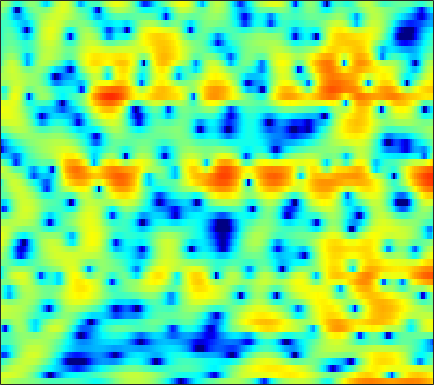

The file beside this chart, header and first rows:
2.831, 2.5774, 2.2447, 1.9317, 1.7215, 1.4588, 1.2325, 1.0867, 0.91426, 0.75813, 0.6105, 0.49988, 0.3353, 0.14836, -0.012802, -0.26239, -0.54045, -0.77238, -1.0925, -1.4123, -1.7184, -1.927, -2.1586, -2.3261
3.394, 3.454, 3.505, 3.518, 3.498, 3.428, 3.303, 3.167, 2.924, 2.599, 2.183, 1.802, 1.192, 0.4425, -0.2235, -1.276, -2.557, -3.701, -5.537, -7.868, -10.96, -14.09, -20.05, -21.92
-0.348, 0.3031, 1.039, 1.642, 2.013, 2.406, 2.688, 2.827, 2.918, 2.897, 2.767, 2.595, 2.264, 1.821, 1.415, 0.7697, 0.02183, -0.5973, -1.479, -2.396, -3.309, -3.97, -4.788, -5.537
-3.658, -2.979, -2.106, -1.256, -0.6364, 0.1583, 0.8827, 1.37, 1.93, 2.373, 2.693, 2.846, 2.935, 2.899, 2.787, 2.527, 2.145, 1.779, 1.194, 0.4956, -0.3127, -0.9954, -2.021, -3.177
-12.26, -13.89, -13.28, -9.995, -7.536, -4.809, -2.658, -1.347, 0.07821, 1.197, 2.059, 2.554, 3.038, 3.343, 3.459, 3.482, 3.356, 3.167, 2.792, 2.28, 1.638, 1.066, 0.1817, -0.8493
-6.622, -6.926, -6.785, -5.985, -5.092, -3.762, -2.45, -1.54, -0.4646, 0.4483, 1.199, 1.661, 2.147, 2.49, 2.66, 2.78, 2.783, 2.707, 2.509, 2.202, 1.79, 1.411, 0.8237, 0.1463
-2.363, -2.418, -2.367, -2.167, -1.929, -1.516, -1.032, -0.6538, -0.1577, 0.2989, 0.6961, 0.9539, 1.238, 1.453, 1.574, 1.679, 1.728, 1.729, 1.679, 1.563, 1.38, 1.188, 0.8575, 0.4401
-2.189, -2.479, -2.594, -2.376, -2.033, -1.448, -0.8393, -0.426, 0.03125, 0.3404, 0.5051, 0.5419, 0.5023, 0.4079, 0.3357, 0.2925, 0.352, 0.4733, 0.7211, 1.006, 1.271, 1.419, 1.518, 1.48
-7.148, -12.35, -16.76, -8.542, -5.067, -2.177, -0.3941, 0.448, 1.081, 1.237, 0.9211, 0.38, -0.8046, -2.535, -4.144, -6.226, -6.562, -5.251, -2.908, -0.8799, 0.6849, 1.579, 2.456, 3.009
-0.0125, -0.5906, -0.8774, -0.5772, -0.1064, 0.5907, 1.162, 1.43, 1.528, 1.287, 0.6905, -0.0183, -1.348, -3.081, -4.574, -6.344, -6.781, -5.968, -4.257, -2.615, -1.28, -0.4735, 0.4065, 1.081
2.72, 2.532, 2.35, 2.23, 2.17, 2.107, 2.03, 1.94, 1.738, 1.408, 0.9383, 0.5096, -0.1552, -0.9003, -1.467, -2.178, -2.817, -3.231, -3.706, -4.067, -4.278, -4.321, -4.116, -3.59
3.192, 3.005, 2.782, 2.592, 2.481, 2.361, 2.255, 2.182, 2.056, 1.867, 1.606, 1.347, 0.8974, 0.3117, -0.2198, -1.066, -2.118, -3.079, -4.723, -6.986, -10.32, -14.13, -19.64, -13.72
1.619, 1.183, 0.6601, 0.3118, 0.2125, 0.297, 0.5603, 0.8061, 1.142, 1.433, 1.595, 1.618, 1.513, 1.241, 0.9205, 0.3359, -0.4299, -1.123, -2.219, -3.481, -4.751, -5.511, -5.89, -5.312
-1.823, -3.347, -5.875, -8.333, -8.754, -6.81, -4.229, -2.607, -0.9443, 0.235, 1.022, 1.392, 1.653, 1.702, 1.605, 1.334, 0.9465, 0.6145, 0.1565, -0.2891, -0.6389, -0.8028, -0.8387, -0.662
-1.769, -3.131, -5.298, -7.262, -7.454, -5.725, -3.416, -1.88, -0.2369, 0.9151, 1.649, 1.976, 2.137, 2.037, 1.829, 1.412, 0.8957, 0.4956, 0.02391, -0.3276, -0.5813, -0.7053, -0.7848, -0.7693
0.1007, -0.07228, -0.07671, 0.1565, 0.4611, 1.026, 1.713, 2.215, 2.786, 3.163, 3.306, 3.241, 2.887, 2.174, 1.42, 0.1096, -1.472, -2.746, -4.141, -4.62, -4.249, -3.804, -3.466, -3.631
-4.989, -3.002, -0.8316, 0.7647, 1.642, 2.507, 3.165, 3.528, 3.804, 3.887, 3.767, 3.495, 2.876, 1.897, 0.8376, -1.147, -4.076, -7.343, -13.94, -13.24, -7.96, -5.637, -3.983, -3.547
-4.424, -3.204, -1.705, -0.6144, -0.02675, 0.5148, 0.799, 0.9089, 0.9776, 0.9653, 0.868, 0.7357, 0.4874, 0.1426, -0.2311, -0.8206, -1.472, -1.907, -2.31, -2.28, -1.877, -1.44, -0.8666, -0.3852
-0.0194, -0.3699, -0.8032, -1.292, -1.722, -2.348, -3.069, -3.6, -4.142, -4.415, -4.35, -4.078, -3.558, -2.978, -2.534, -1.975, -1.474, -1.097, -0.6049, -0.1376, 0.348, 0.707, 1.162, 1.589
1.569, 0.7605, -0.4792, -1.951, -3.279, -5.434, -8.049, -10.43, -14.06, -16.12, -14.13, -11.83, -9.104, -6.879, -5.426, -3.766, -2.367, -1.476, -0.4106, 0.4819, 1.226, 1.697, 2.232, 2.652
2.852, 1.935, 0.4593, -1.359, -3.005, -5.637, -8.826, -11.63, -15.56, -18.08, -17.31, -15.46, -12.54, -9.482, -7.365, -4.946, -2.921, -1.66, -0.2834, 0.8313, 1.7, 2.214, 2.734, 3.081
4.177, 3.443, 2.231, 0.735, -0.5716, -2.653, -5.094, -7.22, -10.67, -15.51, -25.55, -26.38, -14.91, -9.724, -7.025, -4.322, -2.295, -1.072, 0.2097, 1.175, 1.892, 2.285, 2.639, 2.815
4.369, 3.952, 3.232, 2.33, 1.55, 0.344, -1.005, -2.08, -3.536, -4.804, -5.582, -5.604, -5.016, -3.922, -3.032, -1.939, -1.025, -0.4978, 0.04232, 0.3855, 0.5853, 0.6741, 0.7363, 0.7554
3.337, 3.22, 2.978, 2.641, 2.332, 1.904, 1.416, 1.053, 0.6054, 0.2149, -0.05192, -0.1736, -0.2382, -0.2361, -0.2439, -0.3018, -0.4793, -0.7328, -1.269, -1.988, -2.835, -3.439, -3.975, -4.003
1.541, 1.596, 1.688, 1.812, 1.908, 2.061, 2.186, 2.261, 2.32, 2.33, 2.278, 2.185, 2.015, 1.725, 1.416, 0.8539, 0.03852, -0.7695, -2.245, -4.31, -7.32, -10.71, -17.98, -16.57
-2.204, -2.279, -1.97, -1.211, -0.4679, 0.506, 1.41, 1.974, 2.561, 2.973, 3.195, 3.249, 3.165, 2.9, 2.583, 1.974, 1.127, 0.3407, -0.9413, -2.52, -4.346, -5.747, -7.122, -7.243
-10.82, -14.69, -13.08, -7.638, -4.735, -1.965, -0.01463, 1.077, 2.154, 2.875, 3.312, 3.485, 3.498, 3.324, 3.071, 2.589, 1.971, 1.42, 0.6289, -0.2103, -1.013, -1.544, -2.084, -2.423
-6.545, -7.251, -6.738, -4.825, -3.223, -1.271, 0.313, 1.238, 2.184, 2.811, 3.173, 3.276, 3.238, 3, 2.709, 2.207, 1.609, 1.102, 0.4013, -0.2651, -0.8446, -1.194, -1.553, -1.788
-1.927, -1.766, -1.264, -0.5372, 0.1231, 0.9859, 1.756, 2.232, 2.697, 2.966, 3.02, 2.905, 2.62, 2.129, 1.647, 0.8583, -0.06794, -0.8345, -1.921, -2.941, -3.759, -4.094, -4.138, -3.738
-1.974, -1.059, 0.1095, 1.104, 1.72, 2.4, 2.837, 3.058, 3.146, 3.023, 2.691, 2.321, 1.646, 0.8052, 0.0662, -1.089, -2.503, -3.718, -5.794, -8.552, -12.11, -14.38, -12.56, -8.71
-3.634, -1.412, 0.4988, 1.733, 2.336, 2.817, 3.027, 2.989, 2.734, 2.196, 1.408, 0.6624, -0.5795, -1.923, -2.951, -4.165, -5.346, -6.245, -7.611, -9.464, -11.57, -12.51, -11.33, -8.496
1.233, 1.603, 2.045, 2.292, 2.383, 2.28, 2.047, 1.728, 1.15, 0.3405, -0.8587, -2.102, -4.31, -7.48, -10.35, -13.04, -11.37, -9.8, -8.339, -7.752, -7.741, -7.966, -8.162, -7.906
3.178, 2.687, 2.03, 1.244, 0.6079, -0.3025, -1.175, -1.656, -2.069, -2.328, -2.792, -3.372, -4.737, -6.921, -8.896, -10.08, -8.857, -7.225, -5.714, -5.04, -5.243, -6.105, -8.786, -14.88
-0.3576, -1.071, -2.172, -3.641, -5.181, -8.013, -12.15, -14.63, -12, -8.282, -5.877, -4.756, -3.889, -3.406, -3.179, -2.902, -2.474, -2.107, -1.671, -1.406, -1.353, -1.403, -1.474, -1.294
-7.553, -7.592, -7.703, -8.053, -8.708, -10.01, -11.55, -12, -10.78, -8.393, -6.233, -4.917, -3.577, -2.558, -1.948, -1.322, -0.7706, -0.4401, -0.03499, 0.3184, 0.6325, 0.8633, 1.218, 1.637
-18.52, -14.59, -11.4, -9.491, -8.516, -7.604, -6.922, -6.371, -5.543, -4.627, -3.648, -2.963, -2.095, -1.371, -0.8998, -0.3393, 0.1091, 0.411, 0.7634, 1.088, 1.398, 1.62, 1.91, 2.218
-12.48, -10.94, -8.889, -7.134, -6.051, -4.862, -3.881, -3.267, -2.528, -1.876, -1.295, -0.9129, -0.4547, -0.06938, 0.1706, 0.4477, 0.6752, 0.8335, 1.024, 1.204, 1.384, 1.525, 1.708, 1.89
-5.824, -5.019, -3.942, -2.926, -2.25, -1.451, -0.7775, -0.3629, 0.07806, 0.4159, 0.6395, 0.7588, 0.8132, 0.8057, 0.759, 0.6428, 0.5297, 0.4425, 0.37, 0.3541, 0.4005, 0.4761, 0.6194, 0.7609
-1, -0.447, 0.2289, 0.8064, 1.195, 1.606, 1.903, 2.056, 2.146, 2.104, 1.936, 1.722, 1.323, 0.79, 0.3201, -0.3779, -1.11, -1.627, -2.167, -2.435, -2.402, -2.228, -1.881, -1.518
2.326, 2.63, 2.97, 3.217, 3.364, 3.458, 3.433, 3.345, 3.107, 2.723, 2.18, 1.647, 0.7817, -0.3322, -1.355, -2.968, -4.994, -6.72, -8.971, -10.01, -9.062, -7.795, -6.258, -5.087
3.992, 4.098, 4.177, 4.206, 4.161, 4.029, 3.786, 3.509, 3.019, 2.376, 1.585, 0.8666, -0.2496, -1.592, -2.81, -4.807, -7.503, -10.19, -15.4, -19.14, -14.51, -11.58, -9.131, -7.738
4.575, 4.514, 4.447, 4.372, 4.265, 4.048, 3.701, 3.316, 2.64, 1.783, 0.7563, -0.06705, -1.206, -2.304, -3.089, -4.162, -5.22, -5.974, -6.862, -7.375, -7.42, -7.294, -7.164, -7.337
4.17, 3.898, 3.809, 3.921, 4.086, 4.172, 3.987, 3.643, 2.803, 1.511, -0.2363, -1.747, -3.636, -4.662, -4.595, -3.937, -3.23, -2.869, -2.58, -2.547, -2.713, -2.969, -3.552, -4.515
-0.51, -2.293, -1.619, 0.96, 2.588, 3.986, 4.574, 4.542, 3.865, 2.356, -0.169, -3.042, -10.03, -16.78, -8.771, -3.676, -1.18, -0.08327, 0.7367, 1.051, 0.9511, 0.6629, 0.01235, -0.8505
-2.556, -4.492, -3.613, -0.7529, 0.9876, 2.601, 3.462, 3.657, 3.462, 2.806, 1.746, 0.8136, -0.2675, -0.7879, -0.6564, -0.1578, 0.4307, 0.766, 0.9005, 0.7352, 0.2628, -0.2775, -1.151, -2.142
1.327, 1.14, 1.202, 1.584, 1.98, 2.46, 2.785, 2.884, 2.806, 2.553, 2.171, 1.827, 1.434, 1.111, 0.927, 0.7242, 0.5311, 0.2929, -0.1779, -0.9561, -2.064, -3.161, -4.977, -7.204
1.638, 1.81, 2.107, 2.429, 2.635, 2.807, 2.845, 2.801, 2.607, 2.285, 1.929, 1.671, 1.337, 1.084, 0.9183, 0.7566, 0.5085, 0.2205, -0.3379, -1.224, -2.547, -3.911, -6.495, -10.27
0.1686, 1.024, 1.984, 2.654, 2.965, 3.143, 3.039, 2.776, 2.228, 1.475, 0.6152, 0.04228, -0.4795, -0.558, -0.3468, 0.09052, 0.4893, 0.6848, 0.6794, 0.3658, -0.3473, -1.123, -2.457, -4.07
-2.089, -0.3184, 1.305, 2.269, 2.67, 2.841, 2.579, 2.046, 0.9128, -0.8248, -3.421, -6.032, -9.478, -8.284, -5.449, -2.458, -0.414, 0.6641, 1.568, 2.022, 2.081, 1.923, 1.496, 0.8683
-2.096, -1.065, 0.004596, 0.7245, 1.026, 1.088, 0.7694, 0.2616, -0.8234, -2.434, -4.582, -6.492, -8.592, -7.789, -5.847, -3.239, -1.186, -0.02429, 1.155, 1.914, 2.372, 2.525, 2.513, 2.309
-2.186, -1.663, -1.071, -0.6341, -0.4657, -0.4697, -0.7217, -1.02, -1.599, -2.295, -2.969, -3.364, -3.534, -3.246, -2.721, -1.798, -0.7535, 0.002629, 0.902, 1.618, 2.132, 2.375, 2.514, 2.455
-2.737, -2.175, -1.583, -1.237, -1.126, -1.169, -1.429, -1.759, -2.29, -2.852, -3.342, -3.572, -3.532, -3.107, -2.561, -1.618, -0.5617, 0.2291, 1.164, 1.958, 2.542, 2.839, 3.043, 3.008
-3.328, -2.506, -1.767, -1.406, -1.346, -1.532, -2.02, -2.621, -3.682, -5.044, -6.585, -7.574, -8.014, -6.815, -5.299, -3.122, -1.19, 0.04462, 1.426, 2.499, 3.276, 3.673, 3.959, 3.964
-3.522, -2.764, -2.175, -1.959, -2.04, -2.454, -3.199, -3.957, -5.396, -7.493, -10.85, -15.04, -22.95, -13.44, -8.802, -4.832, -2.089, -0.5081, 1.145, 2.377, 3.275, 3.75, 4.131, 4.242
-2.907, -2.694, -2.682, -2.968, -3.362, -4.071, -4.912, -5.549, -6.38, -7.146, -7.721, -7.92, -7.609, -6.439, -5.2, -3.394, -1.699, -0.5732, 0.6884, 1.694, 2.482, 2.933, 3.364, 3.602
-1.584, -1.874, -2.523, -3.555, -4.575, -6.199, -7.918, -8.954, -9.283, -8.49, -7.187, -6.196, -4.925, -3.723, -2.852, -1.79, -0.8376, -0.2221, 0.4992, 1.111, 1.639, 1.993, 2.431, 2.808
0.3506, -0.1244, -1.085, -2.538, -4.061, -7.027, -12.05, -19.84, -19.65, -10.81, -6.789, -4.828, -2.999, -1.732, -1.053, -0.4343, -0.08954, 0.01475, 0.004448, -0.04874, -0.01442, 0.1836, 0.6979, 1.435
1.753, 1.51, 0.9343, 0.07908, -0.7466, -2.043, -3.304, -4, -4.074, -3.277, -2.113, -1.275, -0.3635, 0.2328, 0.4305, 0.3829, -0.101, -0.7692, -2.172, -4.189, -6.351, -6.92, -5.17, -2.445
